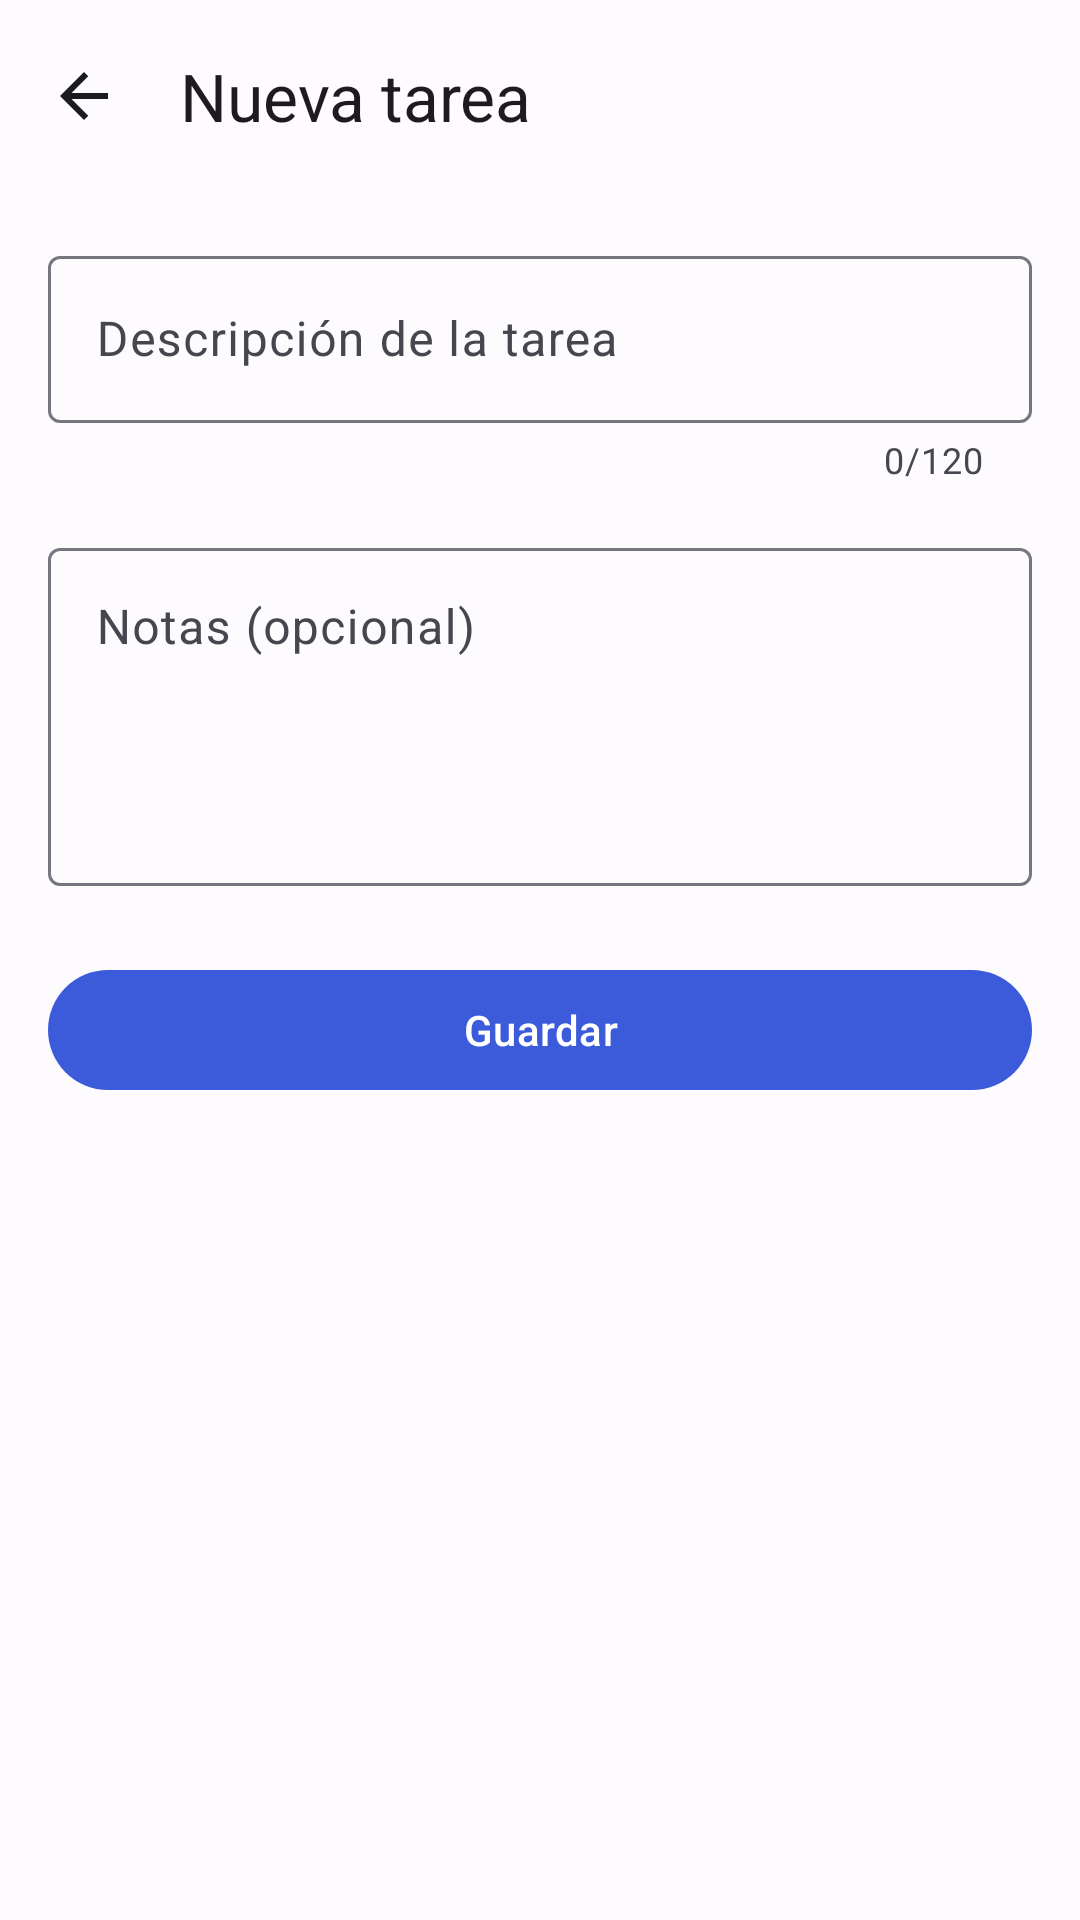

Reconstruct the res/layout file that produces this screen, plus the resources it refers to.
<!-- AndroidManifest.xml: application theme Theme.Tareas -->
<!-- res/layout/activity_add_task.xml -->
<?xml version="1.0" encoding="utf-8"?>
<LinearLayout xmlns:android="http://schemas.android.com/apk/res/android"
    xmlns:app="http://schemas.android.com/apk/res-auto"
    android:id="@+id/root"
    android:layout_width="match_parent"
    android:layout_height="match_parent"
    android:background="?attr/colorSurface"
    android:orientation="vertical">

    <com.google.android.material.appbar.AppBarLayout
        android:layout_width="match_parent"
        android:layout_height="wrap_content">

        <com.google.android.material.appbar.MaterialToolbar
            android:id="@+id/toolbar"
            android:layout_width="match_parent"
            android:layout_height="?attr/actionBarSize"
            app:navigationContentDescription="@string/navigate_back"
            app:navigationIcon="@drawable/ic_arrow_back"
            app:title="@string/add_task_title" />
    </com.google.android.material.appbar.AppBarLayout>

    <ScrollView
        android:layout_width="match_parent"
        android:layout_height="0dp"
        android:layout_weight="1">

        <LinearLayout
            android:layout_width="match_parent"
            android:layout_height="wrap_content"
            android:orientation="vertical"
            android:padding="16dp">

            <com.google.android.material.textfield.TextInputLayout
                android:id="@+id/inputDescriptionLayout"
                style="@style/Widget.Material3.TextInputLayout.OutlinedBox"
                android:layout_width="match_parent"
                android:layout_height="wrap_content"
                android:hint="@string/hint_description"
                app:counterEnabled="true"
                app:counterMaxLength="120">

                <com.google.android.material.textfield.TextInputEditText
                    android:id="@+id/inputDescription"
                    android:layout_width="match_parent"
                    android:layout_height="wrap_content"
                    android:imeOptions="actionNext"
                    android:inputType="textCapSentences|textMultiLine"
                    android:maxLength="120"
                    android:maxLines="3" />
            </com.google.android.material.textfield.TextInputLayout>

            <com.google.android.material.textfield.TextInputLayout
                style="@style/Widget.Material3.TextInputLayout.OutlinedBox"
                android:layout_width="match_parent"
                android:layout_height="wrap_content"
                android:layout_marginTop="16dp"
                android:hint="@string/hint_notes">

                <com.google.android.material.textfield.TextInputEditText
                    android:id="@+id/inputNotes"
                    android:layout_width="match_parent"
                    android:layout_height="wrap_content"
                    android:gravity="top|start"
                    android:inputType="textCapSentences|textMultiLine"
                    android:minLines="4" />
            </com.google.android.material.textfield.TextInputLayout>

            <com.google.android.material.button.MaterialButton
                android:id="@+id/buttonSave"
                android:layout_width="match_parent"
                android:layout_height="wrap_content"
                android:layout_marginTop="24dp"
                android:text="@string/save" />
        </LinearLayout>
    </ScrollView>

</LinearLayout>
<!-- resources referenced by this layout -->
<resources>
  <!-- drawable ic_arrow_back (drawable) -->
  <?xml version="1.0" encoding="utf-8"?>
  <vector xmlns:android="http://schemas.android.com/apk/res/android"
      android:width="24dp"
      android:height="24dp"
      android:autoMirrored="true"
      android:tint="?attr/colorOnSurface"
      android:viewportWidth="24"
      android:viewportHeight="24">
      <path
          android:fillColor="#FF000000"
          android:pathData="M20,11H7.83l5.59,-5.59L12,4l-8,8 8,8 1.41,-1.41L7.83,13H20v-2z" />
  </vector>
  <string name="add_task_title">Nueva tarea</string>
  <string name="hint_description">Descripción de la tarea</string>
  <string name="hint_notes">Notas (opcional)</string>
  <string name="navigate_back">Volver</string>
  <string name="save">Guardar</string>
  <style name="Theme.Tareas" parent="Theme.Material3.DayNight.NoActionBar">
          <item name="colorPrimary">@color/md_primary</item>
          <item name="colorOnPrimary">@color/md_on_primary</item>
          <item name="colorPrimaryContainer">@color/md_primary_container</item>
          <item name="colorOnPrimaryContainer">@color/md_on_primary_container</item>
          <item name="colorSurface">@color/md_surface</item>
          <item name="colorOnSurface">@color/md_on_surface</item>
          <item name="colorSurfaceContainer">@color/md_surface_container</item>
          <item name="colorSurfaceContainerHigh">@color/md_surface_container_high</item>
          <item name="colorSurfaceContainerHighest">@color/md_surface_container_highest</item>
          <item name="colorPrimaryInverse">@color/md_inverse_primary</item>
          <item name="colorSurfaceVariant">@color/md_surface_variant</item>
          <item name="colorOnSurfaceVariant">@color/md_on_surface_variant</item>
          <item name="colorOutline">@color/md_outline</item>
          <item name="colorError">@color/md_error</item>
          <item name="android:colorBackground">@color/md_surface</item>
      </style>
  <color name="md_primary">#3B5BDB</color>
  <color name="md_on_primary">#FFFFFF</color>
  <color name="md_primary_container">#DBE1FF</color>
  <color name="md_on_primary_container">#001B5E</color>
  <color name="md_surface">#FEFBFF</color>
  <color name="md_on_surface">#1B1B1F</color>
  <color name="md_surface_container">#F0EDF4</color>
  <color name="md_surface_container_high">#ECEAF3</color>
  <color name="md_surface_container_highest">#E8E6F0</color>
  <color name="md_inverse_primary">#B6C4FF</color>
  <color name="md_surface_variant">#E3E1EC</color>
  <color name="md_on_surface_variant">#46464F</color>
  <color name="md_outline">#777680</color>
  <color name="md_error">#BA1A1A</color>
</resources>
